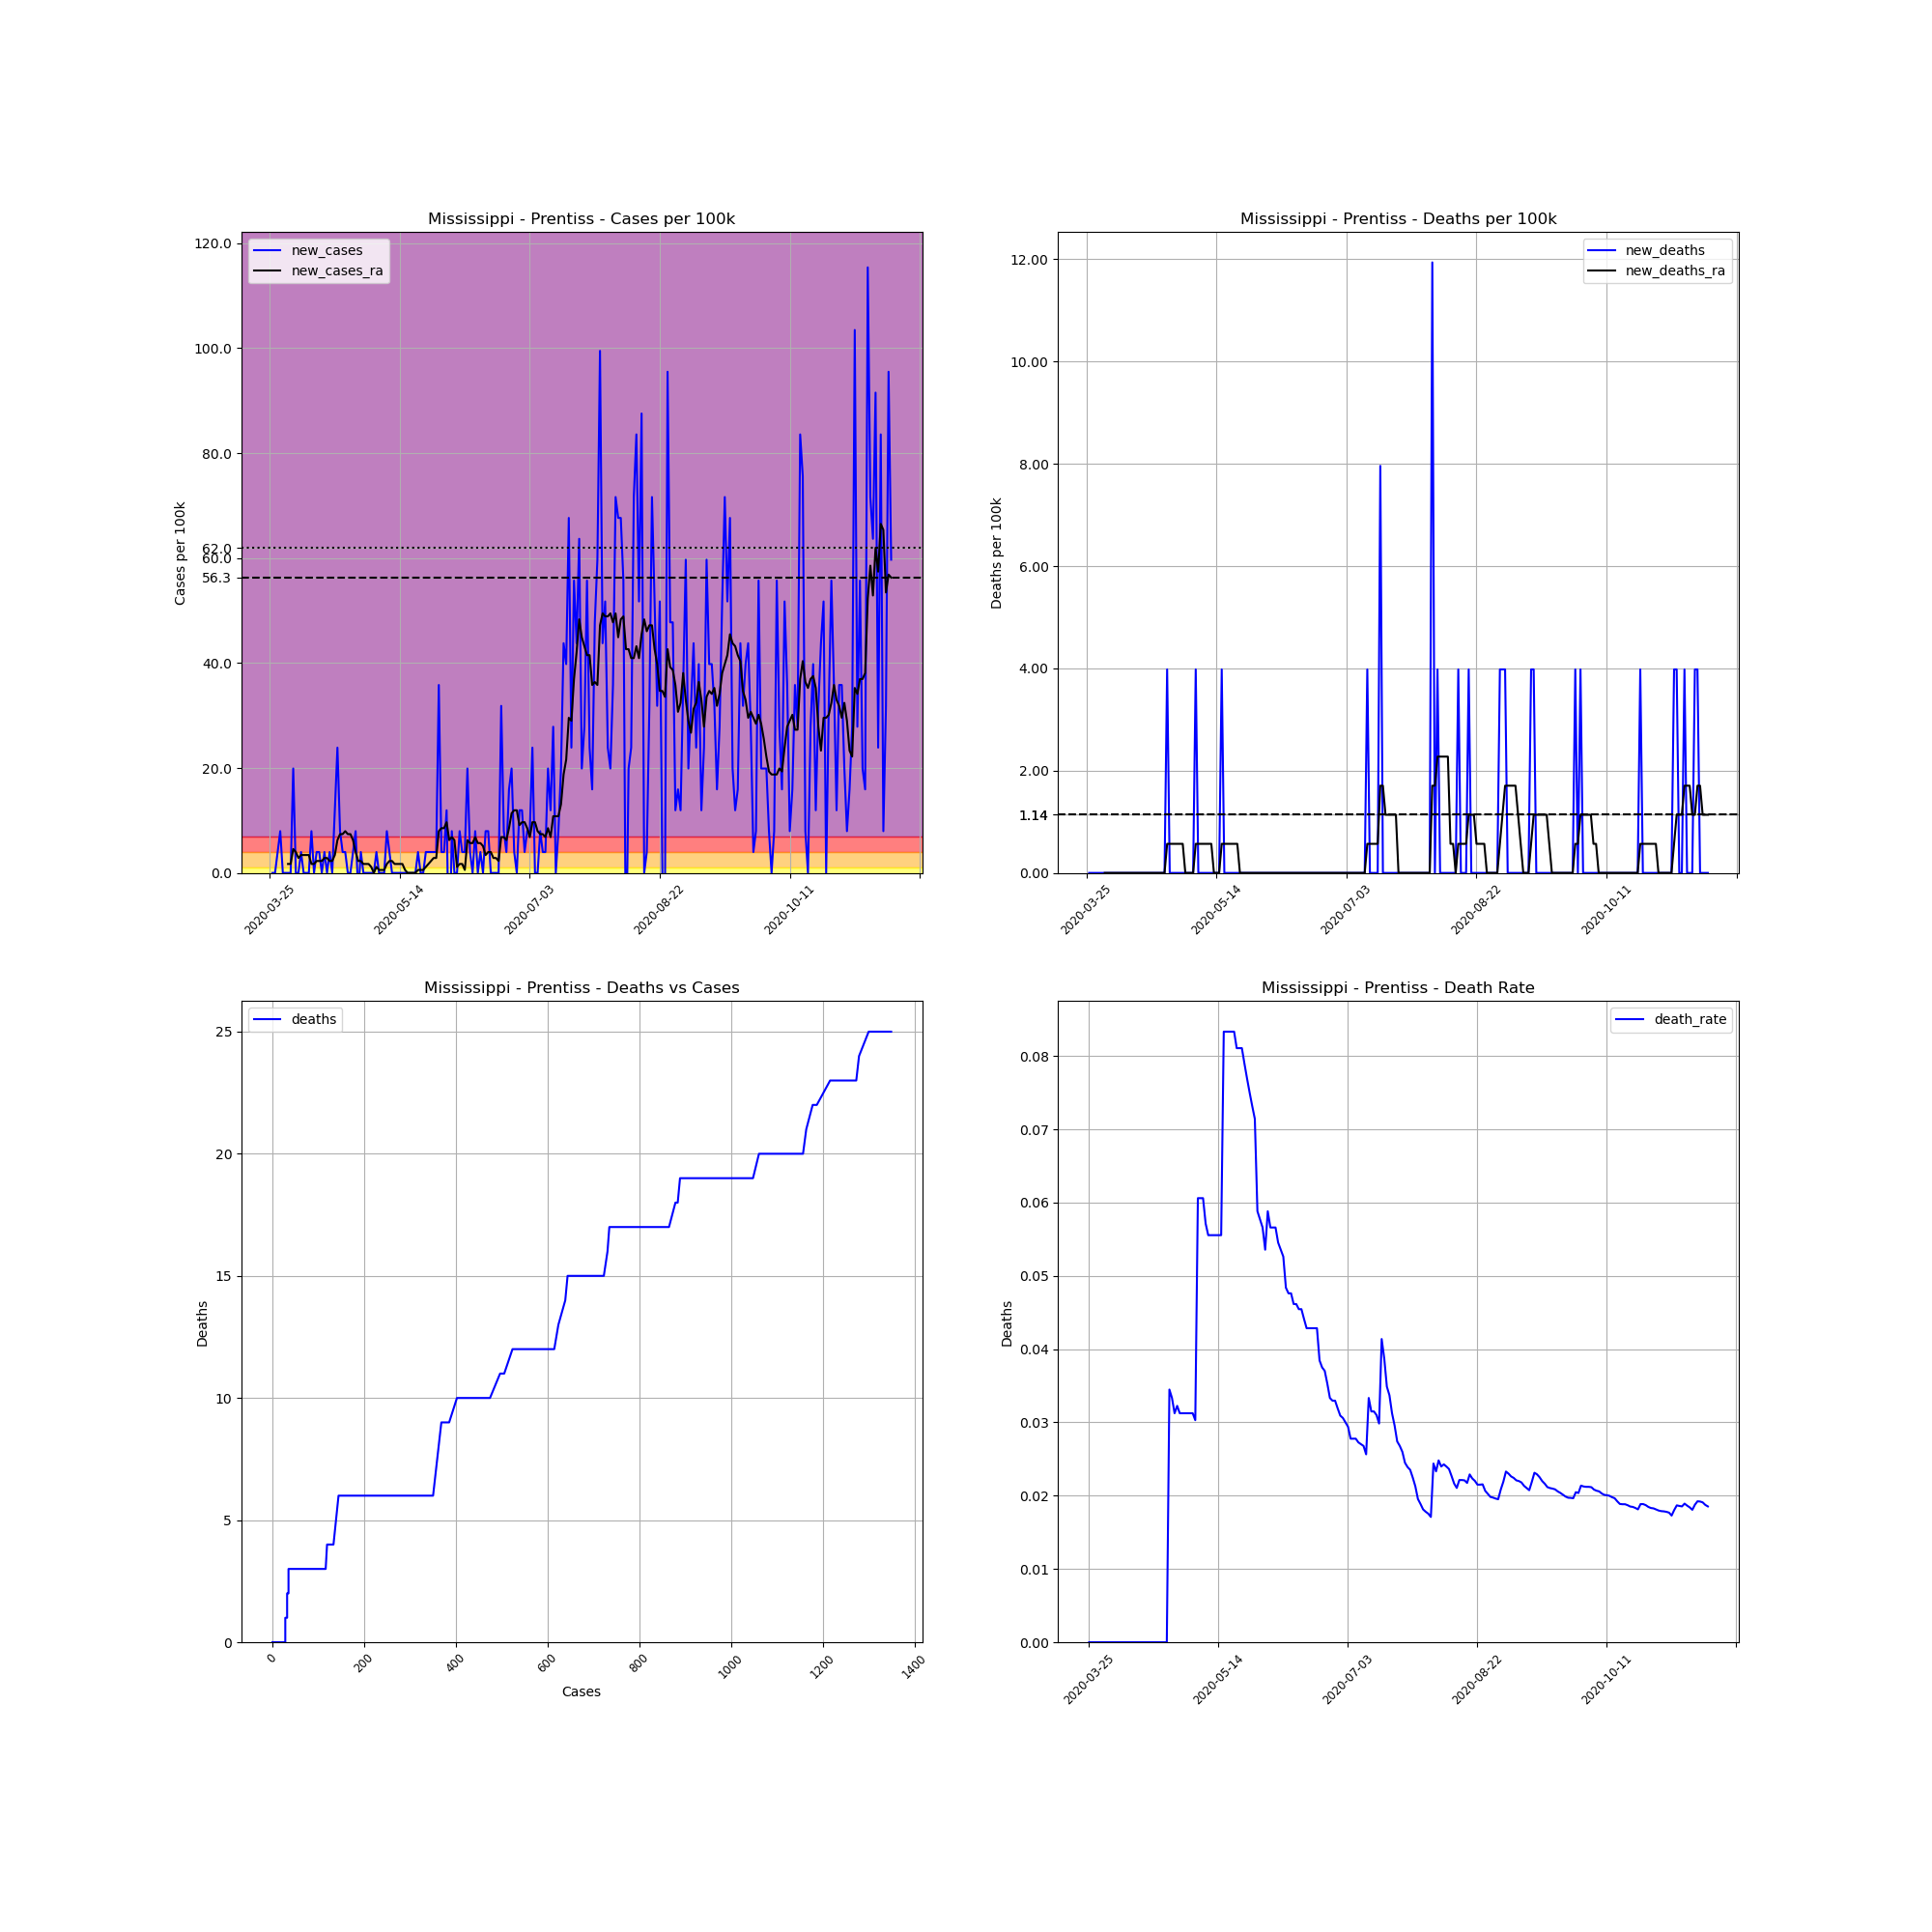

Values plotted in this chart, from the file beside it:
, date, county, state, fips, cases, deaths, COUNTY, STNAME, CTYNAME, POPESTIMATE2019, cases_per_100k, deaths_per_100k, death_rate, new_cases, new_deaths, new_cases_ra, new_deaths_ra
344723, 2020-03-25, Prentiss, Mississippi, 28117, 1, 0, 117, Mississippi, Prentiss, 25126, 3.98, 0.0, 0.0, , , , 
344724, 2020-03-26, Prentiss, Mississippi, 28117, 1, 0, 117, Mississippi, Prentiss, 25126, 3.98, 0.0, 0.0, 0.0, 0.0, , 
344725, 2020-03-27, Prentiss, Mississippi, 28117, 1, 0, 117, Mississippi, Prentiss, 25126, 3.98, 0.0, 0.0, 0.0, 0.0, , 
344726, 2020-03-28, Prentiss, Mississippi, 28117, 2, 0, 117, Mississippi, Prentiss, 25126, 7.96, 0.0, 0.0, 3.98, 0.0, , 
344727, 2020-03-29, Prentiss, Mississippi, 28117, 4, 0, 117, Mississippi, Prentiss, 25126, 15.92, 0.0, 0.0, 7.96, 0.0, , 
344728, 2020-03-30, Prentiss, Mississippi, 28117, 4, 0, 117, Mississippi, Prentiss, 25126, 15.92, 0.0, 0.0, 0.0, 0.0, , 
344729, 2020-03-31, Prentiss, Mississippi, 28117, 4, 0, 117, Mississippi, Prentiss, 25126, 15.92, 0.0, 0.0, 0.0, 0.0, , 
344730, 2020-04-01, Prentiss, Mississippi, 28117, 4, 0, 117, Mississippi, Prentiss, 25126, 15.92, 0.0, 0.0, 0.0, 0.0, 1.706, 0.0
344731, 2020-04-02, Prentiss, Mississippi, 28117, 4, 0, 117, Mississippi, Prentiss, 25126, 15.92, 0.0, 0.0, 0.0, 0.0, 1.706, 0.0
344732, 2020-04-03, Prentiss, Mississippi, 28117, 9, 0, 117, Mississippi, Prentiss, 25126, 35.82, 0.0, 0.0, 19.9, 0.0, 4.549, 0.0
344733, 2020-04-04, Prentiss, Mississippi, 28117, 9, 0, 117, Mississippi, Prentiss, 25126, 35.82, 0.0, 0.0, 0.0, 0.0, 3.98, 0.0
344734, 2020-04-05, Prentiss, Mississippi, 28117, 9, 0, 117, Mississippi, Prentiss, 25126, 35.82, 0.0, 0.0, 0.0, 0.0, 2.843, 0.0
344735, 2020-04-06, Prentiss, Mississippi, 28117, 10, 0, 117, Mississippi, Prentiss, 25126, 39.8, 0.0, 0.0, 3.98, 0.0, 3.411, 0.0
344736, 2020-04-07, Prentiss, Mississippi, 28117, 10, 0, 117, Mississippi, Prentiss, 25126, 39.8, 0.0, 0.0, 0.0, 0.0, 3.411, 0.0
344737, 2020-04-08, Prentiss, Mississippi, 28117, 10, 0, 117, Mississippi, Prentiss, 25126, 39.8, 0.0, 0.0, 0.0, 0.0, 3.411, 0.0
344738, 2020-04-09, Prentiss, Mississippi, 28117, 10, 0, 117, Mississippi, Prentiss, 25126, 39.8, 0.0, 0.0, 0.0, 0.0, 3.411, 0.0
344739, 2020-04-10, Prentiss, Mississippi, 28117, 12, 0, 117, Mississippi, Prentiss, 25126, 47.76, 0.0, 0.0, 7.96, 0.0, 1.706, 0.0
344740, 2020-04-11, Prentiss, Mississippi, 28117, 12, 0, 117, Mississippi, Prentiss, 25126, 47.76, 0.0, 0.0, 0.0, 0.0, 1.706, 0.0
344741, 2020-04-12, Prentiss, Mississippi, 28117, 13, 0, 117, Mississippi, Prentiss, 25126, 51.74, 0.0, 0.0, 3.98, 0.0, 2.274, 0.0
344742, 2020-04-13, Prentiss, Mississippi, 28117, 14, 0, 117, Mississippi, Prentiss, 25126, 55.72, 0.0, 0.0, 3.98, 0.0, 2.274, 0.0
344743, 2020-04-14, Prentiss, Mississippi, 28117, 14, 0, 117, Mississippi, Prentiss, 25126, 55.72, 0.0, 0.0, 0.0, 0.0, 2.274, 0.0
344744, 2020-04-15, Prentiss, Mississippi, 28117, 15, 0, 117, Mississippi, Prentiss, 25126, 59.7, 0.0, 0.0, 3.98, 0.0, 2.843, 0.0
344745, 2020-04-16, Prentiss, Mississippi, 28117, 15, 0, 117, Mississippi, Prentiss, 25126, 59.7, 0.0, 0.0, 0.0, 0.0, 2.843, 0.0
344746, 2020-04-17, Prentiss, Mississippi, 28117, 16, 0, 117, Mississippi, Prentiss, 25126, 63.68, 0.0, 0.0, 3.98, 0.0, 2.274, 0.0
344747, 2020-04-18, Prentiss, Mississippi, 28117, 16, 0, 117, Mississippi, Prentiss, 25126, 63.68, 0.0, 0.0, 0.0, 0.0, 2.274, 0.0
344748, 2020-04-19, Prentiss, Mississippi, 28117, 19, 0, 117, Mississippi, Prentiss, 25126, 75.62, 0.0, 0.0, 11.94, 0.0, 3.411, 0.0
344749, 2020-04-20, Prentiss, Mississippi, 28117, 25, 0, 117, Mississippi, Prentiss, 25126, 99.5, 0.0, 0.0, 23.88, 0.0, 6.254, 0.0
344750, 2020-04-21, Prentiss, Mississippi, 28117, 27, 0, 117, Mississippi, Prentiss, 25126, 107.5, 0.0, 0.0, 7.96, 0.0, 7.391, 0.0
344751, 2020-04-22, Prentiss, Mississippi, 28117, 28, 0, 117, Mississippi, Prentiss, 25126, 111.4, 0.0, 0.0, 3.98, 0.0, 7.391, 0.0
344752, 2020-04-23, Prentiss, Mississippi, 28117, 29, 0, 117, Mississippi, Prentiss, 25126, 115.4, 0.0, 0.0, 3.98, 0.0, 7.96, 0.0
344753, 2020-04-24, Prentiss, Mississippi, 28117, 29, 0, 117, Mississippi, Prentiss, 25126, 115.4, 0.0, 0.0, 0.0, 0.0, 7.391, 0.0
344754, 2020-04-25, Prentiss, Mississippi, 28117, 29, 1, 117, Mississippi, Prentiss, 25126, 115.4, 3.98, 0.03448, 0.0, 3.98, 7.391, 0.5686
344755, 2020-04-26, Prentiss, Mississippi, 28117, 30, 1, 117, Mississippi, Prentiss, 25126, 119.4, 3.98, 0.03333, 3.98, 0.0, 6.254, 0.5686
344756, 2020-04-27, Prentiss, Mississippi, 28117, 32, 1, 117, Mississippi, Prentiss, 25126, 127.4, 3.98, 0.03125, 7.96, 0.0, 3.98, 0.5686
344757, 2020-04-28, Prentiss, Mississippi, 28117, 31, 1, 117, Mississippi, Prentiss, 25126, 123.4, 3.98, 0.03226, -3.98, 0.0, 2.274, 0.5686
344758, 2020-04-29, Prentiss, Mississippi, 28117, 32, 1, 117, Mississippi, Prentiss, 25126, 127.4, 3.98, 0.03125, 3.98, 0.0, 2.274, 0.5686
344759, 2020-04-30, Prentiss, Mississippi, 28117, 32, 1, 117, Mississippi, Prentiss, 25126, 127.4, 3.98, 0.03125, 0.0, 0.0, 1.706, 0.5686
344760, 2020-05-01, Prentiss, Mississippi, 28117, 32, 1, 117, Mississippi, Prentiss, 25126, 127.4, 3.98, 0.03125, 0.0, 0.0, 1.706, 0.5686
344761, 2020-05-02, Prentiss, Mississippi, 28117, 32, 1, 117, Mississippi, Prentiss, 25126, 127.4, 3.98, 0.03125, 0.0, 0.0, 1.706, 0.0
344762, 2020-05-03, Prentiss, Mississippi, 28117, 32, 1, 117, Mississippi, Prentiss, 25126, 127.4, 3.98, 0.03125, 0.0, 0.0, 1.137, 0.0
344763, 2020-05-04, Prentiss, Mississippi, 28117, 32, 1, 117, Mississippi, Prentiss, 25126, 127.4, 3.98, 0.03125, 0.0, 0.0, 1.0150610510858574e-15, 0.0
344764, 2020-05-05, Prentiss, Mississippi, 28117, 33, 1, 117, Mississippi, Prentiss, 25126, 131.3, 3.98, 0.0303, 3.98, 0.0, 1.137, 0.0
344765, 2020-05-06, Prentiss, Mississippi, 28117, 33, 2, 117, Mississippi, Prentiss, 25126, 131.3, 7.96, 0.06061, 0.0, 3.98, 0.5686, 0.5686
344766, 2020-05-07, Prentiss, Mississippi, 28117, 33, 2, 117, Mississippi, Prentiss, 25126, 131.3, 7.96, 0.06061, 0.0, 0.0, 0.5686, 0.5686
344767, 2020-05-08, Prentiss, Mississippi, 28117, 33, 2, 117, Mississippi, Prentiss, 25126, 131.3, 7.96, 0.06061, 0.0, 0.0, 0.5686, 0.5686
344768, 2020-05-09, Prentiss, Mississippi, 28117, 35, 2, 117, Mississippi, Prentiss, 25126, 139.3, 7.96, 0.05714, 7.96, 0.0, 1.706, 0.5686
344769, 2020-05-10, Prentiss, Mississippi, 28117, 36, 2, 117, Mississippi, Prentiss, 25126, 143.3, 7.96, 0.05556, 3.98, 0.0, 2.274, 0.5686
344770, 2020-05-11, Prentiss, Mississippi, 28117, 36, 2, 117, Mississippi, Prentiss, 25126, 143.3, 7.96, 0.05556, 0.0, 0.0, 2.274, 0.5686
344771, 2020-05-12, Prentiss, Mississippi, 28117, 36, 2, 117, Mississippi, Prentiss, 25126, 143.3, 7.96, 0.05556, 0.0, 0.0, 1.706, 0.5686
344772, 2020-05-13, Prentiss, Mississippi, 28117, 36, 2, 117, Mississippi, Prentiss, 25126, 143.3, 7.96, 0.05556, 0.0, 0.0, 1.706, 0.0
344773, 2020-05-14, Prentiss, Mississippi, 28117, 36, 2, 117, Mississippi, Prentiss, 25126, 143.3, 7.96, 0.05556, 0.0, 0.0, 1.706, 0.0
344774, 2020-05-15, Prentiss, Mississippi, 28117, 36, 2, 117, Mississippi, Prentiss, 25126, 143.3, 7.96, 0.05556, 0.0, 0.0, 1.706, 0.0
344775, 2020-05-16, Prentiss, Mississippi, 28117, 36, 3, 117, Mississippi, Prentiss, 25126, 143.3, 11.94, 0.08333, 0.0, 3.98, 0.5686, 0.5686
344776, 2020-05-17, Prentiss, Mississippi, 28117, 36, 3, 117, Mississippi, Prentiss, 25126, 143.3, 11.94, 0.08333, 0.0, 0.0, 1.0150610510858574e-15, 0.5686
344777, 2020-05-18, Prentiss, Mississippi, 28117, 36, 3, 117, Mississippi, Prentiss, 25126, 143.3, 11.94, 0.08333, 0.0, 0.0, 1.0150610510858574e-15, 0.5686
344778, 2020-05-19, Prentiss, Mississippi, 28117, 36, 3, 117, Mississippi, Prentiss, 25126, 143.3, 11.94, 0.08333, 0.0, 0.0, 1.0150610510858574e-15, 0.5686
344779, 2020-05-20, Prentiss, Mississippi, 28117, 36, 3, 117, Mississippi, Prentiss, 25126, 143.3, 11.94, 0.08333, 0.0, 0.0, 1.0150610510858574e-15, 0.5686
344780, 2020-05-21, Prentiss, Mississippi, 28117, 37, 3, 117, Mississippi, Prentiss, 25126, 147.3, 11.94, 0.08108, 3.98, 0.0, 0.5686, 0.5686
344781, 2020-05-22, Prentiss, Mississippi, 28117, 37, 3, 117, Mississippi, Prentiss, 25126, 147.3, 11.94, 0.08108, 0.0, 0.0, 0.5686, 0.5686
344782, 2020-05-23, Prentiss, Mississippi, 28117, 37, 3, 117, Mississippi, Prentiss, 25126, 147.3, 11.94, 0.08108, 0.0, 0.0, 0.5686, 0.0
... 180 more rows
